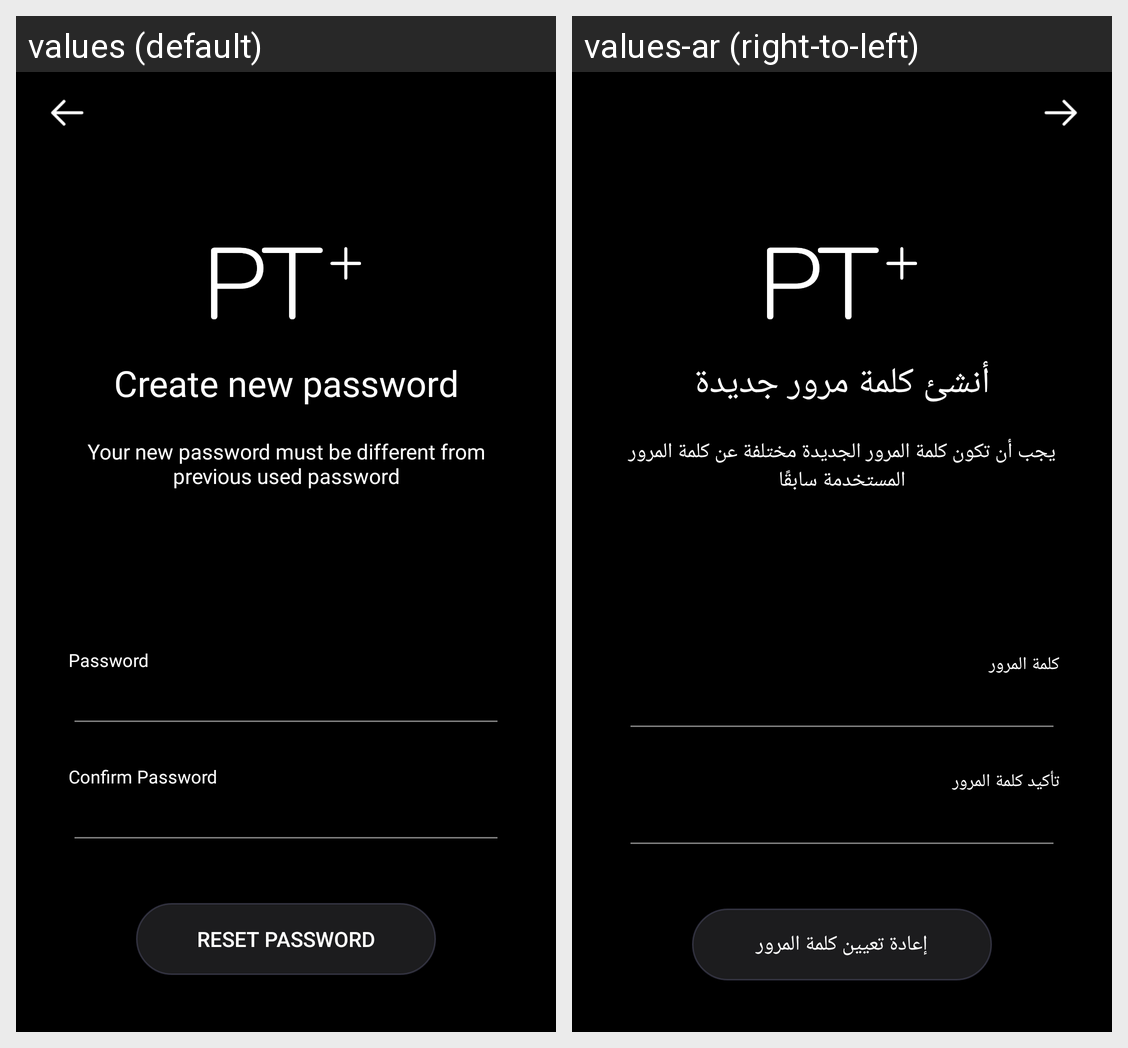

Translations of the strings shown on this Android screen, per locale in the grid:
Android screen res/layout/fragment_set_new_password.xml rendered under 2 locales, left to right: values (default), values-ar (right-to-left). Device: Nexus 5 (rendered at 1080×1920; each locale shown at half size, 540×960, under a caption strip naming it); theme AppTheme.
Strings drawn on this screen, with the default value and each locale's value (text and hints the layout hard-codes, and strings that could not be matched under every locale, appear in the picture but are not listed):

create_new_password
  values: Create new password
  values-ar: أنشئ كلمة مرور جديدة

your_new_password_must_be_different_from_previous_used_password
  values: Your new password must be different from previous used password
  values-ar: يجب أن تكون كلمة المرور الجديدة مختلفة عن كلمة المرور المستخدمة سابقًا

password
  values: Password
  values-ar: كلمة المرور

confirm_password
  values: Confirm Password
  values-ar: تأكيد كلمة المرور

reset_password
  values: Reset Password
  values-ar: إعادة تعيين كلمة المرور
